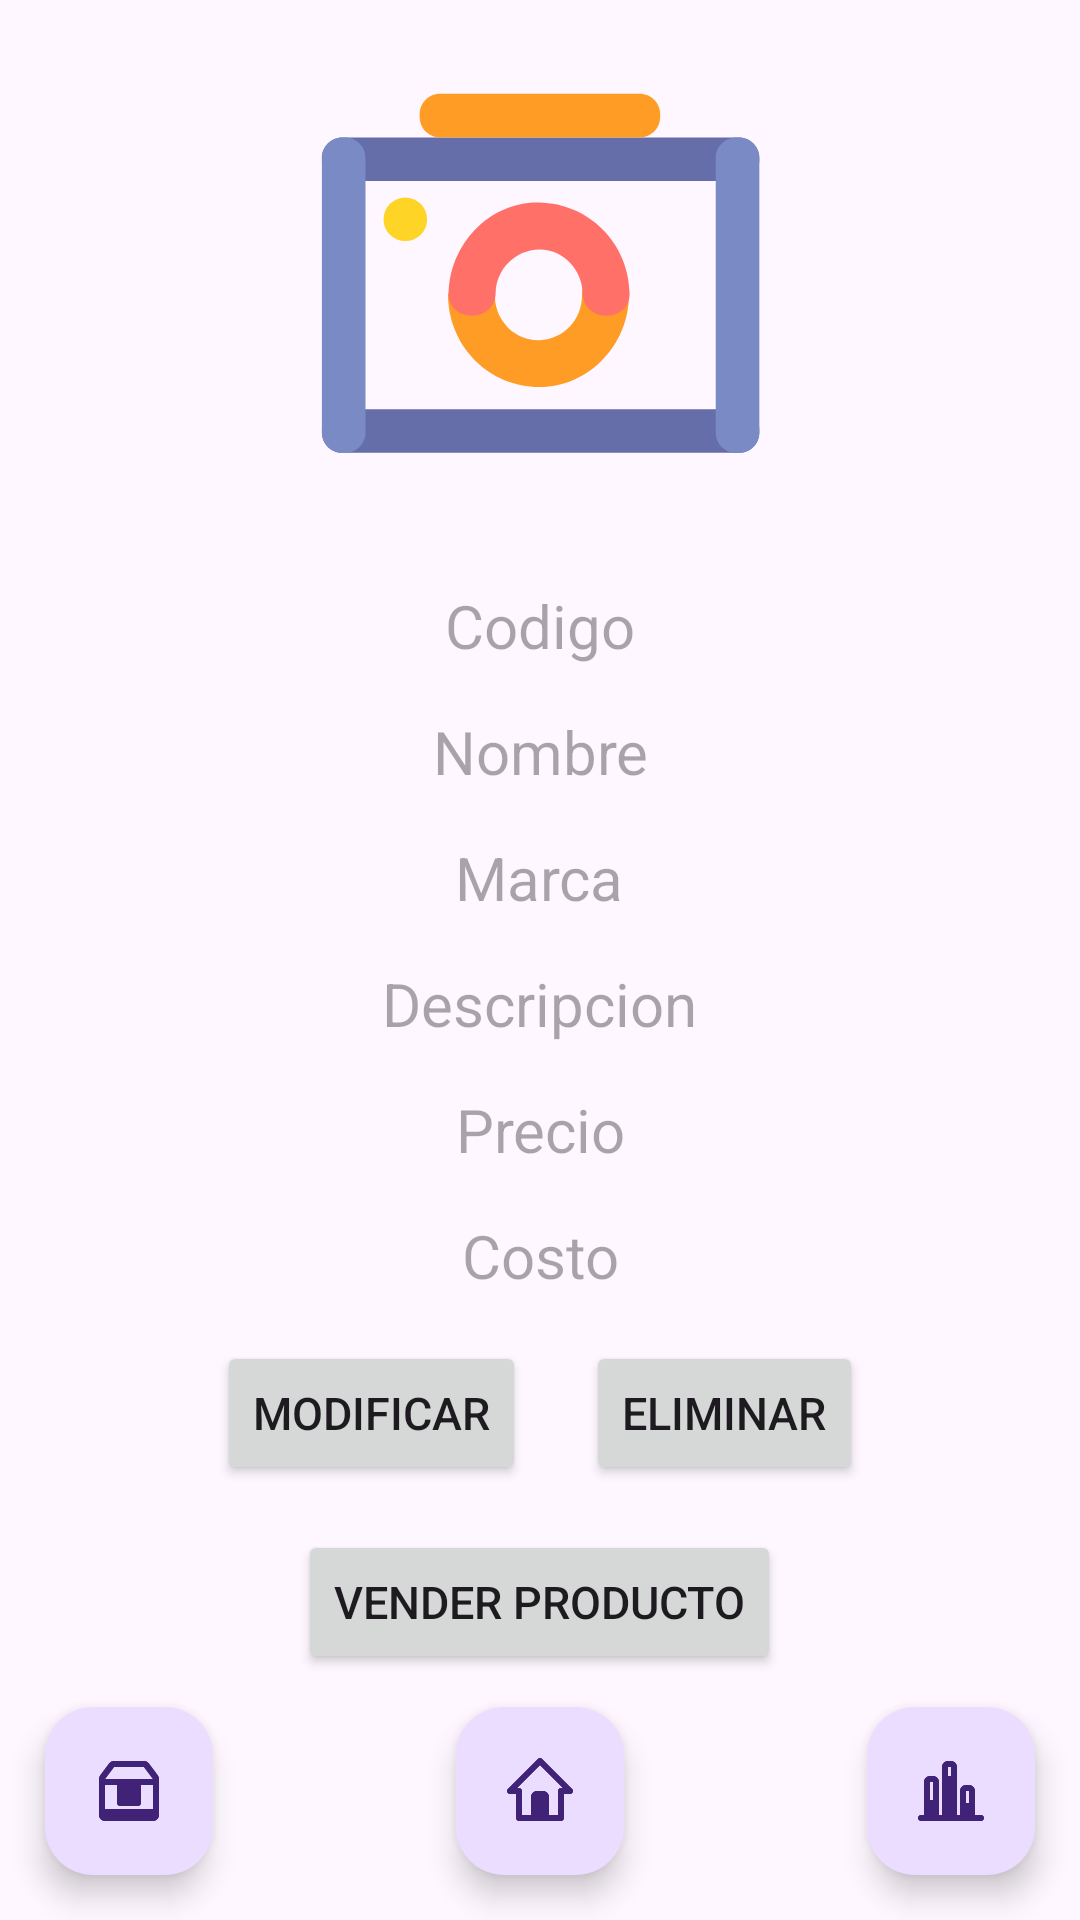

Layout XML and referenced resources for this Android screen:
<!-- AndroidManifest.xml: application theme Theme.ControlesBasicos20 -->
<!-- res/layout/activity_show_prod.xml -->
<?xml version="1.0" encoding="utf-8"?>
<RelativeLayout xmlns:android="http://schemas.android.com/apk/res/android"
    xmlns:app="http://schemas.android.com/apk/res-auto"
    xmlns:tools="http://schemas.android.com/tools"
    android:layout_width="match_parent"
    android:layout_height="match_parent"
    tools:context=".ActivityShowProd">

    <LinearLayout
        android:layout_width="match_parent"
        android:layout_height="match_parent"
        android:gravity="center_horizontal"
        android:orientation="vertical">

        <ImageView
            android:id="@+id/imgProd"
            android:layout_width="150dp"
            android:layout_height="150dp"
            android:layout_margin="15dp"
            android:background="@drawable/ic_manage360_cam1"
            android:gravity="center_horizontal"
            android:scaleType="centerCrop" />

        <TextView
            android:id="@+id/lblCod"
            android:layout_width="wrap_content"
            android:layout_height="wrap_content"
            android:layout_marginTop="15dp"
            android:gravity="center_horizontal"
            android:hint="Codigo"
            android:textSize="20dp" />

        <TextView
            android:id="@+id/lblNom"
            android:layout_width="wrap_content"
            android:layout_height="wrap_content"
            android:layout_marginTop="15dp"
            android:gravity="center_horizontal"
            android:hint="Nombre"
            android:textSize="20dp" />

        <TextView
            android:id="@+id/lblMar"
            android:layout_width="wrap_content"
            android:layout_height="wrap_content"
            android:layout_marginTop="15dp"
            android:gravity="center_horizontal"
            android:hint="Marca"
            android:textSize="20dp" />

        <TextView
            android:id="@+id/lblDes"
            android:layout_width="wrap_content"
            android:layout_height="wrap_content"
            android:layout_marginTop="15dp"
            android:gravity="center_horizontal"
            android:hint="Descripcion"
            android:textSize="20dp" />

        <TextView
            android:id="@+id/lblPre"
            android:layout_width="wrap_content"
            android:layout_height="wrap_content"
            android:layout_marginTop="15dp"
            android:gravity="center_horizontal"
            android:hint="Precio"
            android:textSize="20dp" />

        <TextView
            android:id="@+id/lblCos"
            android:layout_width="wrap_content"
            android:layout_height="wrap_content"
            android:layout_marginTop="15dp"
            android:gravity="center_horizontal"
            android:hint="Costo"
            android:textSize="20dp" />

        <LinearLayout
            android:layout_width="match_parent"
            android:layout_height="wrap_content"
            android:layout_margin="15dp"
            android:gravity="center_horizontal"
            android:orientation="horizontal">

            <Button
                android:id="@+id/btnModificar"
                android:layout_width="wrap_content"
                android:layout_height="wrap_content"
                android:text="Modificar"
                android:textSize="15dp" />

            <Space
                android:layout_width="20dp"
                android:layout_height="wrap_content" />

            <Button
                android:id="@+id/btnEliminar"
                android:layout_width="wrap_content"
                android:layout_height="wrap_content"
                android:text="Eliminar"
                android:textSize="15dp" />

        </LinearLayout>

        <Button
            android:id="@+id/btnVender"
            android:layout_width="wrap_content"
            android:layout_height="wrap_content"
            android:text="Vender producto"
            android:textSize="15dp" />

    </LinearLayout>

    <com.google.android.material.floatingactionbutton.FloatingActionButton
        android:id="@+id/fabHome"
        android:layout_width="wrap_content"
        android:layout_height="wrap_content"
        android:layout_alignParentBottom="true"
        android:layout_centerHorizontal="true"
        android:layout_margin="15dp"
        android:clickable="true"
        app:srcCompat="@drawable/ic_manage360_home1" />

    <com.google.android.material.floatingactionbutton.FloatingActionButton
        android:id="@+id/fabInvent"
        android:layout_width="wrap_content"
        android:layout_height="wrap_content"
        android:layout_alignParentLeft="true"
        android:layout_alignParentBottom="true"
        android:layout_margin="15dp"
        android:clickable="true"
        app:srcCompat="@drawable/ic_manage360_box1" />

    <com.google.android.material.floatingactionbutton.FloatingActionButton
        android:id="@+id/fabFinance"
        android:layout_width="wrap_content"
        android:layout_height="wrap_content"
        android:layout_alignParentRight="true"
        android:layout_alignParentBottom="true"
        android:layout_margin="15dp"
        android:clickable="true"
        app:srcCompat="@drawable/ic_manage360_bar1" />
</RelativeLayout>
<!-- resources referenced by this layout -->
<resources>
  <!-- drawable ic_manage360_bar1 (drawable) -->
  <vector android:alpha="0.85" android:height="256dp"
      android:viewportHeight="24" android:viewportWidth="24"
      android:width="256dp" xmlns:android="http://schemas.android.com/apk/res/android">
      <path android:fillColor="#D8D8D8" android:fillType="evenOdd" android:pathData="M5,15L6,15L6,20L5,20L5,15ZM11,7L12,7L12,20L11,20L11,7ZM17,16L18,16L18,20L17,20L17,16Z"/>
      <group>
          <clip-path android:pathData="M5,15L6,15L6,20L5,20L5,15ZM11,7L12,7L12,20L11,20L11,7ZM17,16L18,16L18,20L17,20L17,16Z"/>
          <path android:fillColor="#ff0000" android:fillType="evenOdd" android:pathData="M0,0h24v24h-24z"/>
      </group>
      <path android:fillColor="#000000" android:fillType="nonZero" android:pathData="M3,20L3,9C3,7.895 3.895,7 5,7L6,7C7.105,7 8,7.895 8,9L8,20L9,20L9,4C9,2.895 9.895,2 11,2L12,2C13.105,2 14,2.895 14,4L14,20L15,20L15,12C15,10.895 15.895,10 17,10L18,10C19.105,10 20,10.895 20,12L20,20L22,20C22.552,20 23,20.448 23,21C23,21.552 22.552,22 22,22L2,22C1.448,22 1,21.552 1,21C1,20.448 1.448,20 2,20L3,20ZM11,4L11,20L12,20L12,4L11,4ZM5,9L5,20L6,20L6,9L5,9ZM17,12L17,20L18,20L18,12L17,12Z"/>
      <group>
          <clip-path android:pathData="M3,20L3,9C3,7.895 3.895,7 5,7L6,7C7.105,7 8,7.895 8,9L8,20L9,20L9,4C9,2.895 9.895,2 11,2L12,2C13.105,2 14,2.895 14,4L14,20L15,20L15,12C15,10.895 15.895,10 17,10L18,10C19.105,10 20,10.895 20,12L20,20L22,20C22.552,20 23,20.448 23,21C23,21.552 22.552,22 22,22L2,22C1.448,22 1,21.552 1,21C1,20.448 1.448,20 2,20L3,20ZM11,4L11,20L12,20L12,4L11,4ZM5,9L5,20L6,20L6,9L5,9ZM17,12L17,20L18,20L18,12L17,12Z"/>
          <path android:fillColor="#0000ff" android:fillType="evenOdd" android:pathData="M0,0h24v24h-24z"/>
      </group>
  </vector>
  <!-- drawable ic_manage360_box1 (drawable) -->
  <vector android:alpha="0.85" android:height="256dp"
      android:viewportHeight="24" android:viewportWidth="24"
      android:width="256dp" xmlns:android="http://schemas.android.com/apk/res/android">
      <path android:fillColor="#D8D8D8" android:fillType="evenOdd" android:pathData="M3,18L21,18L21,21L3,21L3,18ZM10,9L14,9L14,16L10,16L10,9Z"/>
      <group>
          <clip-path android:pathData="M3,18L21,18L21,21L3,21L3,18ZM10,9L14,9L14,16L10,16L10,9Z"/>
          <path android:fillColor="#ff0000" android:fillType="evenOdd" android:pathData="M0,0h24v24h-24z"/>
      </group>
      <path android:fillColor="#000000" android:fillType="nonZero" android:pathData="M16,10L16,16C16,16.552 15.552,17 15,17L9,17C8.448,17 8,16.552 8,16L8,10L4,10L4,20L20,20L20,10L16,10ZM14,10L10,10L10,15L14,15L14,10ZM4,8L20,8L17,4L7,4L4,8ZM2,20L2,8C2,7.567 2.14,7.146 2.4,6.8L5.4,2.8C5.778,2.296 6.37,2 7,2L17,2C17.63,2 18.222,2.296 18.6,2.8L21.6,6.8C21.86,7.146 22,7.567 22,8L22,20C22,21.105 21.105,22 20,22L4,22C2.895,22 2,21.105 2,20Z"/>
      <group>
          <clip-path android:pathData="M16,10L16,16C16,16.552 15.552,17 15,17L9,17C8.448,17 8,16.552 8,16L8,10L4,10L4,20L20,20L20,10L16,10ZM14,10L10,10L10,15L14,15L14,10ZM4,8L20,8L17,4L7,4L4,8ZM2,20L2,8C2,7.567 2.14,7.146 2.4,6.8L5.4,2.8C5.778,2.296 6.37,2 7,2L17,2C17.63,2 18.222,2.296 18.6,2.8L21.6,6.8C21.86,7.146 22,7.567 22,8L22,20C22,21.105 21.105,22 20,22L4,22C2.895,22 2,21.105 2,20Z"/>
          <path android:fillColor="#0000ff" android:fillType="evenOdd" android:pathData="M0,0h24v24h-24z"/>
      </group>
  </vector>
  <style name="Theme.ControlesBasicos20" parent="Base.Theme.ControlesBasicos20" />
  <style name="Base.Theme.ControlesBasicos20" parent="Theme.Material3.DayNight.NoActionBar">
          <item name="colorPrimary">@color/colorPrimary</item>
          <item name="colorPrimaryDark">@color/colorPrimaryDark</item>
          <item name="colorOnPrimary">@color/white</item>
          <item name="colorOnSecondary">@color/black</item>
      </style>
  <color name="colorPrimary">#1A73E8</color>
  <color name="colorPrimaryDark">#1967D2</color>
  <color name="white">#FFFFFFFF</color>
  <color name="black">#FF000000</color>
</resources>
